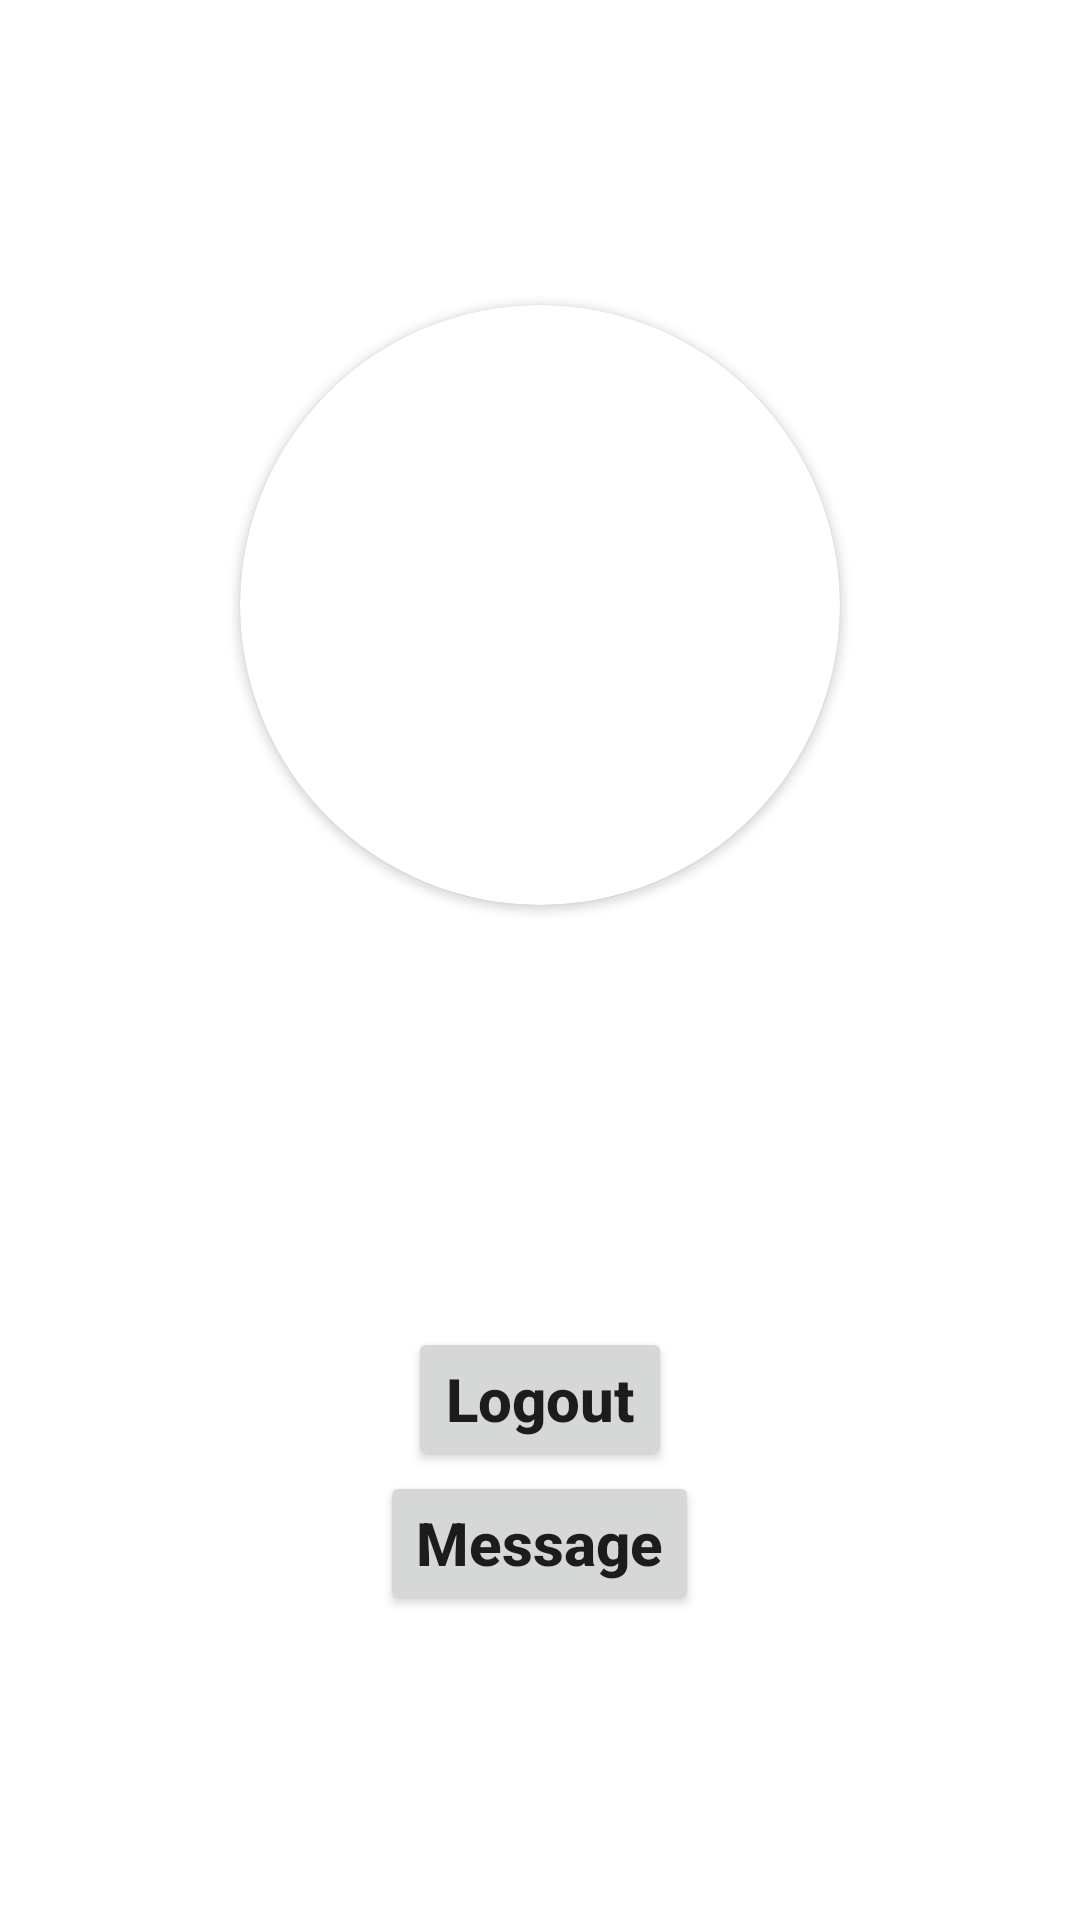

Write the Android layout XML for this screen, with the resource values it uses.
<!-- AndroidManifest.xml: application theme Theme.LoginGmail -->
<!-- res/layout/activity_profile.xml -->
<?xml version="1.0" encoding="utf-8"?>
<LinearLayout xmlns:android="http://schemas.android.com/apk/res/android"
    xmlns:app="http://schemas.android.com/apk/res-auto"
    xmlns:tools="http://schemas.android.com/tools"
    android:layout_width="match_parent"
    android:layout_height="match_parent"
    android:gravity="center"
    android:orientation="vertical"
    tools:context=".ProfileActivity">

    <androidx.cardview.widget.CardView
        android:layout_width="200dp"
        android:layout_height="200dp"
        app:cardCornerRadius="100dp"
        >
        <ImageView
            android:id="@+id/avatar"
            android:layout_width="match_parent"
            android:layout_height="match_parent"
            android:contentDescription="@string/avatar" />
    </androidx.cardview.widget.CardView>


    <TextView
        android:id="@+id/name"
        android:layout_width="wrap_content"
        android:layout_height="wrap_content"
        android:layout_margin="20dp"
        android:textSize="25sp"
        android:textStyle="bold" />

    <TextView
        android:id="@+id/email"
        android:layout_width="wrap_content"
        android:layout_height="wrap_content"
        android:layout_margin="20dp"
        android:textSize="20sp"
        android:textStyle="normal" />

    <Button
        android:layout_width="wrap_content"
        android:layout_height="wrap_content"
        android:text="@string/logout"
        android:textSize="20sp"
        android:textStyle="bold"
        android:onClick="LogoutAccount"
        android:textAllCaps="false"
        />
    <Button
        android:layout_width="wrap_content"
        android:layout_height="wrap_content"
        android:text="@string/message"
        android:textSize="20sp"
        android:textAllCaps="false"
        android:textStyle="bold"
        android:onClick="ChatMessege"
        />
</LinearLayout>
<!-- resources referenced by this layout -->
<resources>
  <string name="avatar">Avatar</string>
  <string name="logout">Logout</string>
  <string name="message">Message</string>
  <style name="Theme.LoginGmail" parent="Theme.MaterialComponents.Light.NoActionBar">
          
          <item name="colorPrimary">@color/purple_500</item>
          <item name="colorPrimaryVariant">@color/purple_700</item>
          <item name="colorOnPrimary">@color/white</item>
          
          <item name="colorSecondary">@color/teal_200</item>
          <item name="colorSecondaryVariant">@color/teal_700</item>
          <item name="colorOnSecondary">@color/black</item>
          
          <item name="android:statusBarColor" tools:targetApi="l">?attr/colorPrimaryVariant</item>
          
      </style>
  <!-- not gathered from this repository: default colours our renderer supplied (Android Studio template values) -->
  <color name="purple_500">#FF6200EE</color>
  <color name="purple_700">#FF3700B3</color>
  <color name="teal_200">#FF03DAC5</color>
  <color name="teal_700">#FF018786</color>
  <color name="black">#FF000000</color>
  <color name="white">#FFFFFFFF</color>
</resources>
